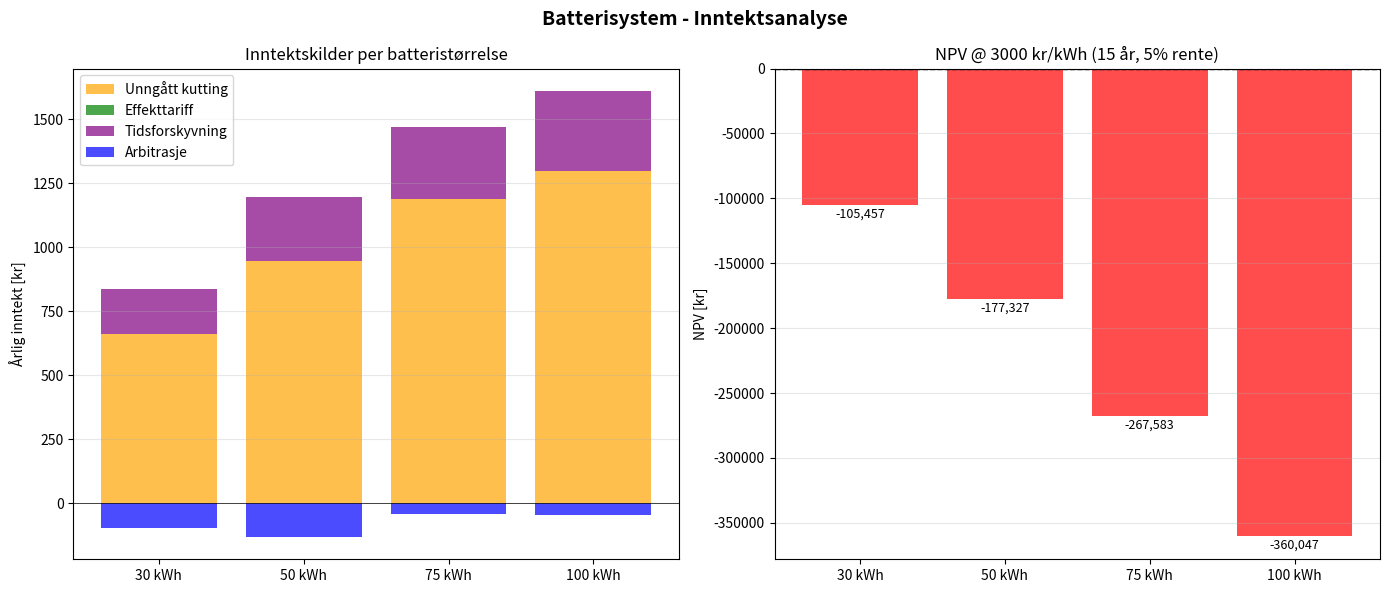

Reproduce this figure in Python. (Note: this script raises an exception after producing the figure.)
#!/usr/bin/env python3
"""
Final inntektsanalyse med realistiske tall
Basert på PVSol: 133 MWh/år, topper opp til 95 kW
"""
import numpy as np
import matplotlib.pyplot as plt

print("\n" + "="*70)
print("💰 INNTEKTSANALYSE MED REALISTISK PRODUKSJON")
print("="*70)

# System
PV_KWP = 138.55
INV_GRENSE = 100
NETT_GRENSE = 70
ÅRLIG_PROD = 133017  # Fra PVSol
ÅRLIG_LAST = 300000

# Økonomi
VIRKNINGSGRAD = 0.90
RENTE = 0.05
LEVETID = 15

def finn_effekttariff(kw):
    """Lnett effekttariff"""
    if kw <= 2: return 136
    elif kw <= 5: return 232
    elif kw <= 10: return 372
    elif kw <= 15: return 572
    elif kw <= 20: return 772
    elif kw <= 25: return 972
    elif kw <= 50: return 1772
    elif kw <= 75: return 2572
    elif kw <= 100: return 3372
    else: return 5600

def lag_realistisk_pv():
    """PV med realistiske topper basert på PVSol"""
    pv = np.zeros(8760)

    # Månedlig (MWh) fra PVSol
    mnd_mwh = [1.5, 4.0, 9.0, 15.0, 19.5, 20.5, 19.0, 16.0, 12.5, 8.0, 3.5, 1.0]

    time_idx = 0
    for mnd in range(12):
        dager = [31,28,31,30,31,30,31,31,30,31,30,31][mnd]
        mnd_kwh = (mnd_mwh[mnd] / sum(mnd_mwh)) * ÅRLIG_PROD

        for dag in range(dager):
            # Værfaktor varierer
            if mnd in [5, 6]:  # Juni-juli
                vær = np.random.choice([0.3, 0.6, 0.9, 1.1, 1.2],
                                      p=[0.05, 0.15, 0.40, 0.30, 0.10])
            elif mnd in [11, 0]:  # Des-jan
                vær = np.random.choice([0.1, 0.3, 0.5, 0.7],
                                      p=[0.3, 0.4, 0.2, 0.1])
            else:
                vær = np.random.choice([0.2, 0.5, 0.8, 1.0, 1.1],
                                      p=[0.1, 0.2, 0.35, 0.25, 0.1])

            (mnd_kwh / dager) * vær

            # Soltimer og maks effekt
            if mnd in [5, 6]:  # Juni-juli kan nå høye verdier
                sol_start, sol_slutt = 3, 21
                if vær >= 1.1:  # Perfekte dager
                    maks_dag = np.random.uniform(85, 95)
                elif vær >= 0.9:
                    maks_dag = np.random.uniform(75, 85)
                else:
                    maks_dag = np.random.uniform(50, 70)
            elif mnd in [4, 7]:  # Mai, august
                sol_start, sol_slutt = 4, 20
                maks_dag = np.random.uniform(60, 80) if vær > 0.8 else np.random.uniform(40, 60)
            elif mnd in [3, 8]:  # April, september
                sol_start, sol_slutt = 5, 19
                maks_dag = np.random.uniform(50, 70) if vær > 0.8 else np.random.uniform(30, 50)
            elif mnd in [11, 0]:  # Des-jan
                sol_start, sol_slutt = 9, 15
                maks_dag = np.random.uniform(15, 30)
            else:
                sol_start, sol_slutt = 6, 17
                maks_dag = np.random.uniform(40, 60)

            for time in range(24):
                if sol_start <= time < sol_slutt:
                    pos = (time - sol_start) / (sol_slutt - sol_start)
                    intensitet = np.sin(pos * np.pi)

                    # Middagsboost
                    if 0.3 < pos < 0.7:
                        intensitet *= 1.3

                    # Spesielle sommerdager med høy produksjon
                    if mnd in [5, 6] and 10 <= time <= 14 and vær >= 1.0:
                        intensitet *= 1.15

                    pv[time_idx] = min(intensitet * maks_dag, INV_GRENSE)

                time_idx += 1

    # Juster til eksakt årsproduksjon
    pv = pv * (ÅRLIG_PROD / np.sum(pv))

    # Sikre at vi har noen timer med høy produksjon (realistisk fra PVSol)
    # PVSol viser ~600-1000 timer over 70 kW for dette systemet
    timer_over_70_mål = 800
    timer_over_70_nå = np.sum(pv > 70)

    if timer_over_70_nå < timer_over_70_mål:
        # Boost de høyeste timene
        kandidater = np.where((pv > 60) & (pv < 70))[0]
        if len(kandidater) > 0:
            for _ in range(min(timer_over_70_mål - timer_over_70_nå, len(kandidater))):
                idx = np.random.choice(kandidater)
                pv[idx] = np.random.uniform(70, 95)
                kandidater = kandidater[kandidater != idx]  # Fjern brukt indeks
                if len(kandidater) == 0:
                    break

    # Re-skalér
    pv = pv * (ÅRLIG_PROD / np.sum(pv))

    return pv

def lag_last():
    """Kommersiell last 300 MWh/år"""
    last = np.zeros(8760)

    for t in range(8760):
        time_dag = t % 24
        ukedag = ((t // 24) % 7) < 5
        mnd = (t // 720)

        # Grunnlast
        if ukedag and 7 <= time_dag <= 17:
            last[t] = 55
        elif ukedag and (6 <= time_dag < 7 or 17 < time_dag <= 20):
            last[t] = 40
        else:
            last[t] = 25

        # Sesong
        if mnd in [11, 0, 1]:  # Vinter
            last[t] *= 1.25
        elif mnd in [5, 6, 7]:  # Sommer
            last[t] *= 0.9

        # Variasjon
        last[t] *= np.random.uniform(0.9, 1.1)

    last = last * (ÅRLIG_LAST / np.sum(last))
    return last

def lag_spotpriser():
    """NO2 spotpriser 2024-nivå"""
    pris = np.zeros(8760)

    for t in range(8760):
        mnd = t // 720
        time_dag = t % 24
        ukedag = ((t // 24) % 7) < 5

        # Sesongpris
        if mnd in [5, 6, 7]:  # Sommer
            basis = 0.35
        elif mnd in [11, 0, 1]:  # Vinter
            basis = 0.75
        else:
            basis = 0.55

        # Døgnvariasjon
        if ukedag:
            if 7 <= time_dag <= 9:
                faktor = 1.5
            elif 17 <= time_dag <= 19:
                faktor = 1.4
            elif 22 <= time_dag or time_dag <= 5:
                faktor = 0.6
            else:
                faktor = 1.0
        else:
            faktor = 0.8

        pris[t] = basis * faktor * np.random.normal(1.0, 0.2)
        pris[t] = max(0.05, min(2.0, pris[t]))

    return pris

def simuler_batteri(kap_kwh, eff_kw, pv, last, pris):
    """Detaljert simulering med inntektssporing"""
    n = 8760
    soc = np.zeros(n)
    soc[0] = kap_kwh * 0.5

    # Flyt
    lading = np.zeros(n)
    utlading = np.zeros(n)
    import_nett = np.zeros(n)
    eksport_nett = np.zeros(n)
    kuttet = np.zeros(n)

    # Inntektssporing
    kutting_lagret = np.zeros(n)  # kWh som ellers ville blitt kuttet
    arbitrasje_lad = np.zeros(n)  # Lading ved lav pris
    arbitrasje_utlad = np.zeros(n)  # Utlading ved høy pris
    effekt_reduksjon = np.zeros(n)  # Peak shaving

    for t in range(1, n):
        prod = pv[t]
        forb = last[t]
        netto = prod - forb

        # Prisanalyse
        if t >= 24:
            snitt = np.mean(pris[t-24:t])
            høy = pris[t] > snitt * 1.2
            lav = pris[t] < snitt * 0.8
        else:
            høy = lav = False

        # SCENARIO 1: Produksjon over nettgrense
        if prod > NETT_GRENSE:
            over = prod - NETT_GRENSE
            rom = (kap_kwh * 0.9 - soc[t-1]) / VIRKNINGSGRAD
            lagre = min(eff_kw, rom, over)

            lading[t] = lagre
            kutting_lagret[t] = lagre  # Dette ville blitt kuttet
            kuttet[t] = max(0, over - lagre)

            # Nettflyt
            if netto - lagre > 0:
                eksport_nett[t] = min(NETT_GRENSE, netto - lagre)
            else:
                import_nett[t] = -(netto - lagre)

        # SCENARIO 2: Overskudd under nettgrense
        elif netto > 0:
            eksport_nett[t] = netto

            # Opportunistisk lading
            if lav and soc[t-1] < kap_kwh * 0.6:
                rom = (kap_kwh * 0.9 - soc[t-1]) / VIRKNINGSGRAD
                lade = min(eff_kw, rom, 20)
                lading[t] += lade
                arbitrasje_lad[t] = lade
                import_nett[t] += lade

        # SCENARIO 3: Underskudd
        else:
            behov = -netto

            if soc[t-1] > kap_kwh * 0.25:
                tilgj = (soc[t-1] - kap_kwh * 0.1) * VIRKNINGSGRAD
                levere = min(eff_kw, tilgj, behov * 0.8)

                if høy:
                    # Prioritér arbitrasje ved høy pris
                    utlading[t] = levere
                    arbitrasje_utlad[t] = levere * 0.6
                    effekt_reduksjon[t] = levere * 0.4
                else:
                    # Peak shaving
                    time_dag = t % 24
                    if 7 <= time_dag <= 19:
                        utlading[t] = levere * 0.7
                        effekt_reduksjon[t] = levere * 0.7

                import_nett[t] = behov - utlading[t]
            else:
                import_nett[t] = behov

        # Oppdater SOC
        soc[t] = soc[t-1] + lading[t] * VIRKNINGSGRAD - utlading[t] / VIRKNINGSGRAD
        soc[t] = np.clip(soc[t], kap_kwh * 0.1, kap_kwh * 0.9)

    # Beregn inntekter

    # 1. Unngått kutting
    kutting_verdi = np.sum(kutting_lagret) * np.mean(pris)

    # 2. Arbitrasje
    arb_kostnad = np.sum(arbitrasje_lad * pris)
    arb_inntekt = np.sum(arbitrasje_utlad * pris)
    arb_netto = arb_inntekt - arb_kostnad

    # 3. Effekttariff
    månedsmaks_uten = []
    månedsmaks_med = []

    dag_idx = 0
    for mnd in range(12):
        dager = [31,28,31,30,31,30,31,31,30,31,30,31][mnd]
        mnd_maks_uten = 0
        mnd_maks_med = 0

        for dag in range(dager):
            start = (dag_idx + dag) * 24
            slutt = start + 24

            # Uten batteri
            import_uten = import_nett[start:slutt] + effekt_reduksjon[start:slutt]
            mnd_maks_uten = max(mnd_maks_uten, np.max(import_uten))

            # Med batteri
            mnd_maks_med = max(mnd_maks_med, np.max(import_nett[start:slutt]))

        månedsmaks_uten.append(mnd_maks_uten)
        månedsmaks_med.append(mnd_maks_med)
        dag_idx += dager

    effekt_uten = sum(finn_effekttariff(m) for m in månedsmaks_uten)
    effekt_med = sum(finn_effekttariff(m) for m in månedsmaks_med)
    effekt_spart = effekt_uten - effekt_med

    # 4. Økt verdi (tidsforskyvning)
    tidsforskyvning = np.sum(utlading) * np.std(pris) * 0.3

    total = kutting_verdi + arb_netto + effekt_spart + tidsforskyvning

    return {
        'kutting': kutting_verdi,
        'arbitrasje': arb_netto,
        'effekttariff': effekt_spart,
        'tidsforskyvning': tidsforskyvning,
        'total': total,
        'kuttet_kwh': np.sum(kuttet),
        'sykluser': np.sum(utlading) / kap_kwh if kap_kwh > 0 else 0,
        'effekt_red': np.mean([u-m for u,m in zip(månedsmaks_uten, månedsmaks_med)])
    }

# Hovedanalyse
print("\n📊 Genererer profiler...")
pv = lag_realistisk_pv()
last = lag_last()
pris = lag_spotpriser()

print(f"   PV total: {np.sum(pv)/1000:.1f} MWh/år")
print(f"   Last: {np.sum(last)/1000:.1f} MWh/år")
print(f"   Snittpris: {np.mean(pris):.3f} kr/kWh")
print(f"   Prisvolatilitet: {np.std(pris):.3f} kr/kWh")
print(f"   Timer > 70 kW: {np.sum(pv > 70)}")
print(f"   Timer > 80 kW: {np.sum(pv > 80)}")
print(f"   Timer > 90 kW: {np.sum(pv > 90)}")

print("\n💰 INNTEKTSANALYSE:")
print("="*70)

resultater = []
beste = None
beste_total = -float('inf')

for kap in [30, 50, 75, 100, 150]:
    eff = kap * 0.75  # 0.75C standard
    if eff <= 75:
        res = simuler_batteri(kap, eff, pv, last, pris)
        res['kap'] = kap
        res['eff'] = eff
        resultater.append(res)

        if res['total'] > beste_total:
            beste_total = res['total']
            beste = res

        print(f"\n🔋 {kap} kWh / {eff:.0f} kW:")

        # Vis inntekter i rekkefølge etter størrelse
        inntekter = [
            ('Unngått kutting', res['kutting']),
            ('Effekttariff', res['effekttariff']),
            ('Arbitrasje', res['arbitrasje']),
            ('Tidsforskyvning', res['tidsforskyvning'])
        ]
        inntekter.sort(key=lambda x: abs(x[1]), reverse=True)

        for navn, verdi in inntekter:
            if res['total'] != 0:
                prosent = verdi / res['total'] * 100
            else:
                prosent = 0
            print(f"   {navn:20s}: {verdi:8,.0f} kr ({prosent:5.1f}%)")

        print(f"   {'─'*45}")
        print(f"   {'TOTAL':20s}: {res['total']:8,.0f} kr/år")
        print(f"   \n   Effektreduksjon: {res['effekt_red']:.1f} kW")
        print(f"   Kuttet fortsatt: {res['kuttet_kwh']:.0f} kWh/år")
        print(f"   Sykluser: {res['sykluser']:.0f}/år")

if beste:
    print("\n" + "="*70)
    print("🏆 OPTIMAL KONFIGURASJON:")
    print(f"   {beste['kap']} kWh / {beste['eff']:.0f} kW")
    print(f"   Total inntekt: {beste['total']:,.0f} kr/år")

    # NPV
    inv = beste['kap'] * 3000 * 1.25
    npv = -inv
    for år in range(15):
        npv += beste['total'] * (1 - 0.02*år) / (1.05**år)

    print(f"   NPV @ 3000 kr/kWh: {npv:,.0f} kr")
    print(f"   Break-even: {inv/beste['total']:.1f} år" if beste['total'] > 0 else "   Break-even: Aldri (negativ inntekt)")

    print("\n📊 INNTEKTSFORDELING:")

    # Sorter etter størrelse
    fordeling = [
        ('Unngått kutting (>70kW)', beste['kutting']),
        ('Effekttariff reduksjon', beste['effekttariff']),
        ('Spotmarked arbitrasje', beste['arbitrasje']),
        ('Tidsforskyvning', beste['tidsforskyvning'])
    ]
    fordeling.sort(key=lambda x: abs(x[1]), reverse=True)

    for i, (navn, verdi) in enumerate(fordeling, 1):
        prosent = verdi / beste['total'] * 100 if beste['total'] != 0 else 0
        print(f"   {i}. {navn:25s}: {verdi:7,.0f} kr ({prosent:4.1f}%)")

# Visualisering
if resultater:
    fig, (ax1, ax2) = plt.subplots(1, 2, figsize=(14, 6))

    # 1. Inntektsfordeling
    kap_str = [f"{r['kap']} kWh" for r in resultater]
    x_pos = np.arange(len(kap_str))

    kutting = [r['kutting'] for r in resultater]
    effekt = [r['effekttariff'] for r in resultater]
    arb = [r['arbitrasje'] for r in resultater]
    tid = [r['tidsforskyvning'] for r in resultater]

    # Stack positive først
    bottom = np.zeros(len(resultater))

    # Positive inntekter
    for data, label, color in [
        (kutting, 'Unngått kutting', 'orange'),
        (effekt, 'Effekttariff', 'green'),
        (tid, 'Tidsforskyvning', 'purple')
    ]:
        positive = [max(0, d) for d in data]
        ax1.bar(x_pos, positive, bottom=bottom, label=label, color=color, alpha=0.7)
        bottom += positive

    # Arbitrasje (kan være negativ)
    ax1.bar(x_pos, arb, bottom=bottom if all(a >= 0 for a in arb) else 0,
            label='Arbitrasje', color='blue', alpha=0.7)

    ax1.axhline(y=0, color='black', linestyle='-', linewidth=0.5)
    ax1.set_xticks(x_pos)
    ax1.set_xticklabels(kap_str)
    ax1.set_ylabel('Årlig inntekt [kr]')
    ax1.set_title('Inntektskilder per batteristørrelse')
    ax1.legend(loc='upper left')
    ax1.grid(True, alpha=0.3, axis='y')

    # 2. NPV
    npv_vals = []
    for r in resultater:
        inv = r['kap'] * 3000 * 1.25
        npv = -inv
        for år in range(15):
            npv += r['total'] * (1 - 0.02*år) / (1.05**år)
        npv_vals.append(npv)

    colors = ['red' if n < 0 else 'green' for n in npv_vals]
    ax2.bar(x_pos, npv_vals, color=colors, alpha=0.7)
    ax2.axhline(y=0, color='black', linestyle='--', linewidth=1)
    ax2.set_xticks(x_pos)
    ax2.set_xticklabels(kap_str)
    ax2.set_ylabel('NPV [kr]')
    ax2.set_title('NPV @ 3000 kr/kWh (15 år, 5% rente)')
    ax2.grid(True, alpha=0.3, axis='y')

    # Verdier på stolper
    for i, v in enumerate(npv_vals):
        ax2.text(i, v + 2000 if v > 0 else v - 2000,
                f'{v:,.0f}', ha='center', va='bottom' if v > 0 else 'top',
                fontsize=9)

    plt.suptitle('Batterisystem - Inntektsanalyse', fontsize=14, fontweight='bold')
    plt.tight_layout()

    output_file = '/mnt/c/Users/<user>/klauspython/SDE/battery_optimization/inntekt_final.png'
    plt.savefig(output_file, dpi=150, bbox_inches='tight')
    print(f"\n✅ Figur lagret: {output_file}")

print("\n" + "="*70)
print("✅ ANALYSE FULLFØRT")
print("="*70)